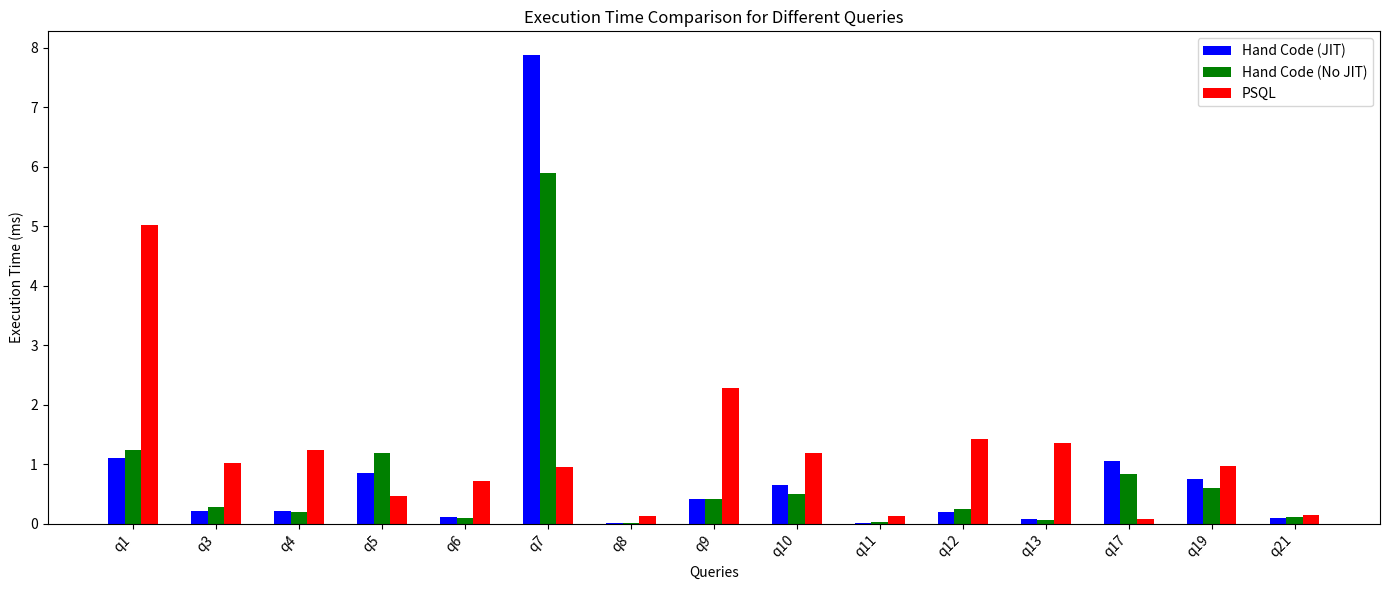

The script that saved this image:
import matplotlib.pyplot as plt
import numpy as np

# 手动编写的代码执行时间数据（使用JIT）
hand_code_jit = {
    'q1': 1.111, 'q3': 0.211, 'q4': 0.214, 'q5': 0.857,
    'q6': 0.121, 'q7': 7.881, 'q8': 0.007, 'q9': 0.412, 'q10': 0.655,
    'q11': 0.018, 'q12': 0.202, 'q13': 0.075, 'q17': 1.06,
    'q19': 0.759, 'q21': 0.102
}

# 手动编写的代码执行时间数据（不使用JIT）
hand_code_no_jit = {
    'q1': 1.234, 'q3': 0.287, 'q4': 0.201, 'q5': 1.191,
    'q6': 0.105, 'q7': 5.898, 'q8': 0.014, 'q9': 0.424, 'q10': 0.502,
    'q11': 0.022, 'q12': 0.248, 'q13': 0.068, 'q17': 0.842,
    'q19': 0.593, 'q21': 0.114
}

# Psql执行时间数据
psql = {
    'q1': 5.022, 'q3': 1.016, 'q4': 1.247, 'q5': 0.472,
    'q6': 0.715, 'q7': 0.962, 'q8': 0.129, 'q9': 2.274, 'q10': 1.194,
    'q11': 0.13, 'q12': 1.427, 'q13': 1.363, 'q17': 0.084,
    'q19': 0.975, 'q21': 0.145
}

queries = list(hand_code_jit.keys())
# 将查询按照字母顺序排列
queries.sort(key=lambda x: int(x[1:]) if x[1:].isdigit() else x)

# 查询执行时间的柱状图
plt.figure(figsize=(14, 6))
plt.bar(np.arange(len(queries)) - 0.2, [hand_code_jit[query] for query in queries], width=0.2, label='Hand Code (JIT)', color='b')
plt.bar(np.arange(len(queries)), [hand_code_no_jit[query] for query in queries], width=0.2, label='Hand Code (No JIT)', color='g')
plt.bar(np.arange(len(queries)) + 0.2, [psql[query] for query in queries], width=0.2, label='PSQL', color='r')
plt.xlabel('Queries')
plt.ylabel('Execution Time (ms)')
plt.title('Execution Time Comparison for Different Queries')
plt.xticks(np.arange(len(queries)), queries, rotation=45, ha='right')
plt.legend()
plt.tight_layout()

plt.show()